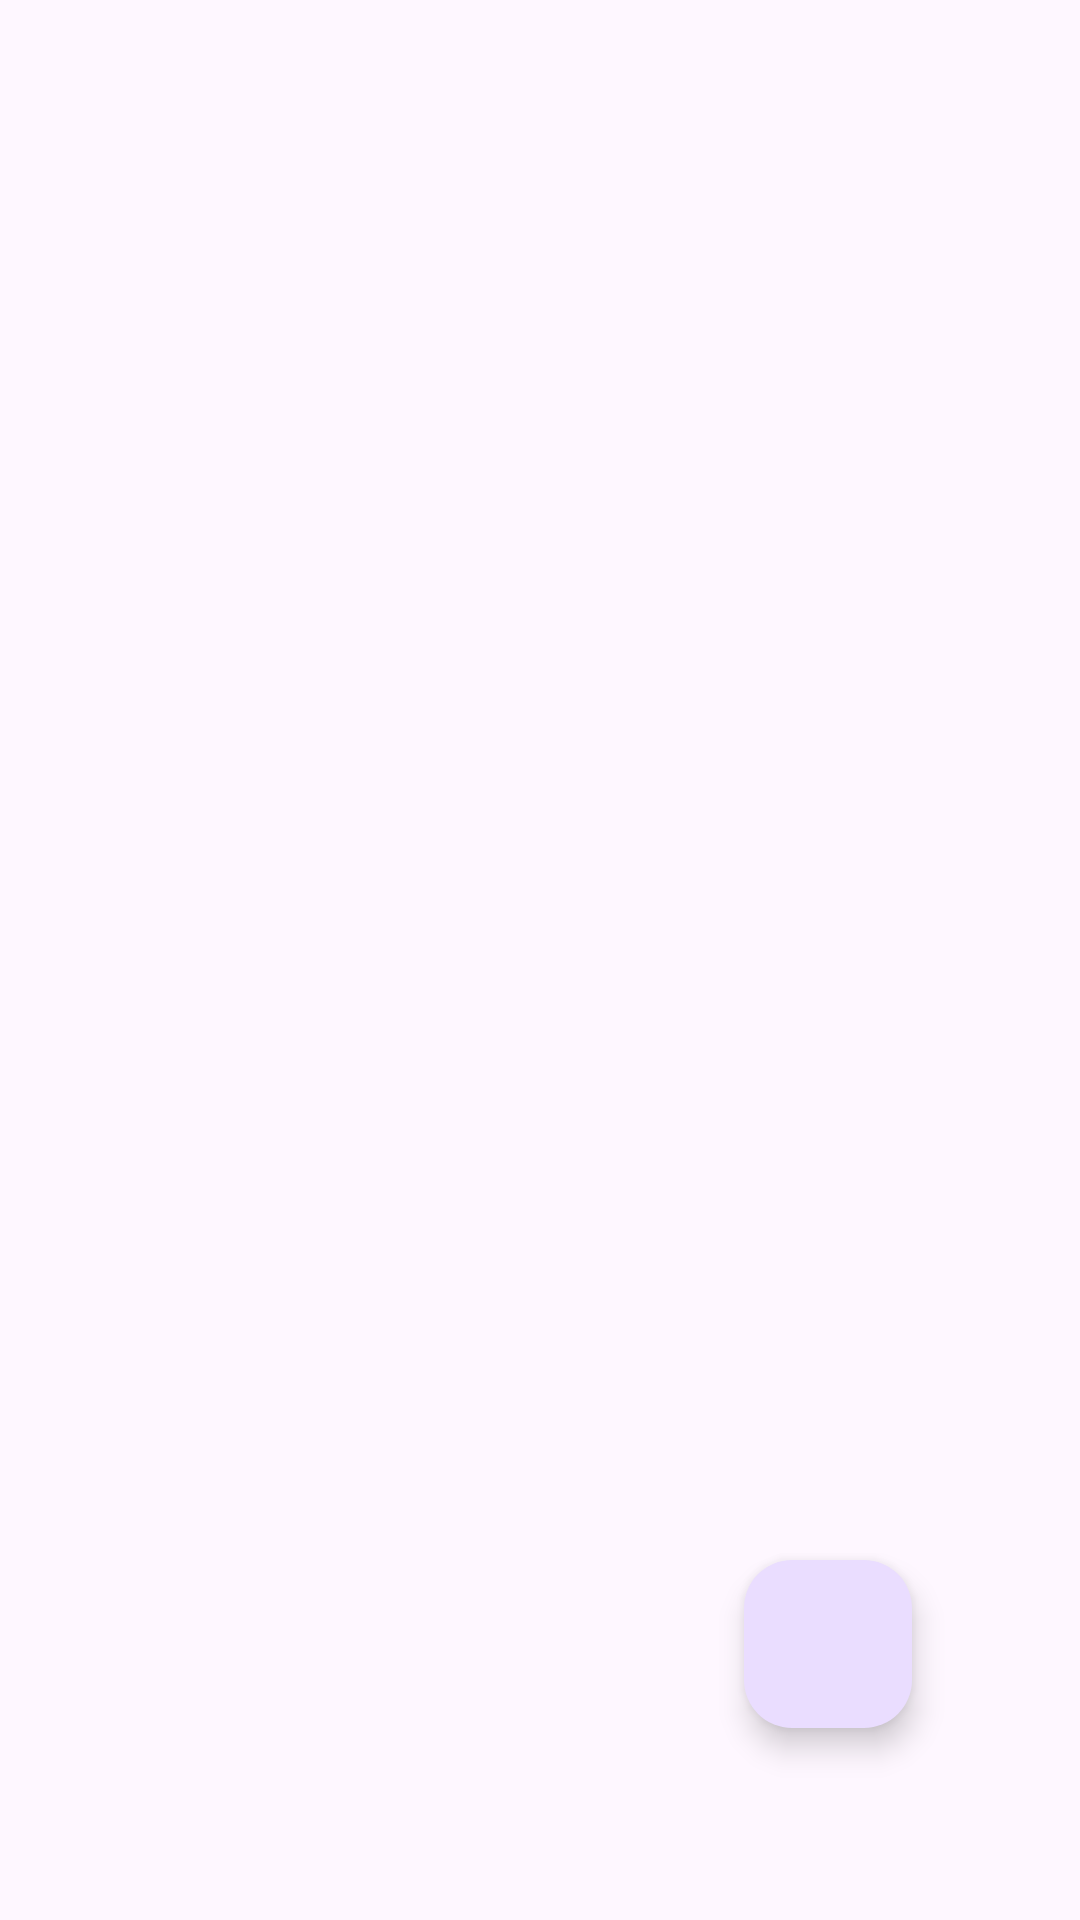

Here is an Android app screen rendered from its layout file. Give the layout XML and the strings, colors and styles it references.
<!-- AndroidManifest.xml: application theme Theme.BookLibrary -->
<!-- res/layout/activity_main.xml -->
<?xml version="1.0" encoding="utf-8"?>
<androidx.constraintlayout.widget.ConstraintLayout xmlns:android="http://schemas.android.com/apk/res/android"
    xmlns:app="http://schemas.android.com/apk/res-auto"
    xmlns:tools="http://schemas.android.com/tools"
    android:layout_width="match_parent"
    android:layout_height="match_parent"
    tools:context=".MainActivity">

    <androidx.recyclerview.widget.RecyclerView
        android:id="@+id/recyclerView"
        android:layout_width="409dp"
        android:layout_height="729dp"
        android:paddingTop="0dp"
        app:layout_constraintBottom_toBottomOf="parent"
        app:layout_constraintEnd_toEndOf="parent"
        app:layout_constraintStart_toStartOf="parent"
        app:layout_constraintTop_toTopOf="parent" />

    <com.google.android.material.floatingactionbutton.FloatingActionButton
        android:id="@+id/add_button"
        android:layout_width="wrap_content"
        android:layout_height="wrap_content"
        android:layout_marginEnd="56dp"
        android:layout_marginBottom="64dp"
        android:clickable="true"
        android:contentDescription="Add new item"
        android:focusable="true"
        app:layout_constraintBottom_toBottomOf="parent"
        app:layout_constraintEnd_toEndOf="parent"
        app:srcCompat="@drawable/baseline_add_24" />

    <ImageView
        android:id="@+id/empty_imageview"
        android:layout_width="wrap_content"
        android:layout_height="wrap_content"
        android:alpha="0.1"
        android:visibility="gone"
        android:layout_marginTop="150dp"
        app:layout_constraintEnd_toEndOf="parent"
        app:layout_constraintStart_toStartOf="parent"
        app:layout_constraintTop_toTopOf="@+id/recyclerView"
        app:srcCompat="@drawable/baseline_temple_hindu_24" />

    <TextView
        android:id="@+id/no_data"
        android:layout_width="wrap_content"
        android:layout_height="wrap_content"
        android:layout_marginTop="16dp"
        android:text="No Data."
        android:textSize="20sp"
        android:alpha="0.4"
        android:visibility="gone"
        app:layout_constraintEnd_toEndOf="parent"
        app:layout_constraintStart_toStartOf="parent"
        app:layout_constraintTop_toBottomOf="@+id/empty_imageview" />
</androidx.constraintlayout.widget.ConstraintLayout>
<!-- resources referenced by this layout -->
<resources>
  <!-- drawable baseline_temple_hindu_24 (drawable) -->
  <vector android:height="24dp" android:tint="#CD4545"
      android:viewportHeight="24" android:viewportWidth="24"
      android:width="24dp" xmlns:android="http://schemas.android.com/apk/res/android">
      <path android:fillColor="@android:color/white" android:pathData="M6.6,11l10.8,0l-0.9,-3l-9,0z"/>
      <path android:fillColor="@android:color/white" android:pathData="M20,11l0,2l-16,0l0,-2l-2,0l0,11l8,0l0,-5l4,0l0,5l8,0l0,-11z"/>
      <path android:fillColor="@android:color/white" android:pathData="M15.9,6l-0.9,-3l0,-2l-2,0l0,2l-2.03,0l0,-2l-2,0l0,2.12l-0.87,2.88z"/>
  </vector>
  <style name="Theme.BookLibrary" parent="Base.Theme.BookLibrary" />
  <style name="Base.Theme.BookLibrary" parent="Theme.Material3.DayNight.NoActionBar">
          
          
      </style>
</resources>
